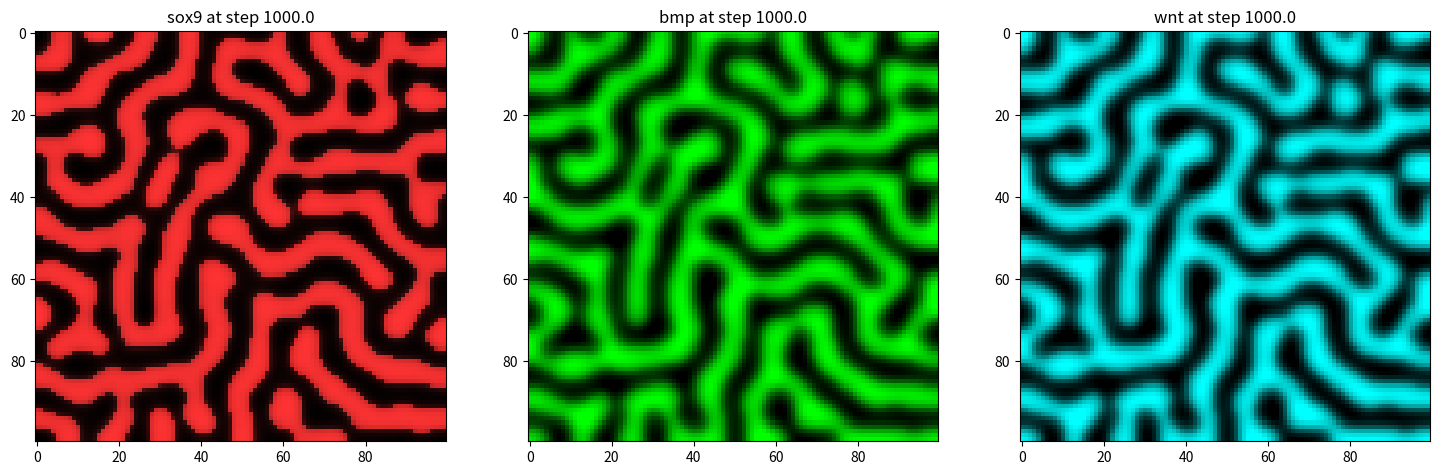

This figure's Python source:
"""
Implements the BSW model from Raspopovic et al. (2014) in a growing square domain.

References:
- Raspopovic, Jelena, et al. "Digit patterning is controlled by a 
  Bmp-Sox9-Wnt Turing network modulated by morphogen gradients." 
  Science 345.6196 (2014): 566-570.
  Parameters: See table ST4 in supplementary information of Raspopovic et al. (2014)
"""

# System modules
import sys

# Installed modules
import numpy as np
import matplotlib.pyplot as plt
from matplotlib.colors import LinearSegmentedColormap

##############
# PARAMETERS #
##############

# Space discretization
nx = 100    # Grid size in x-direction
ny = 100    # Grid size in y-direction
dx = 0.05   # Distance between grid points

# Time discretization
dt = 0.1
totaltime = 1000
time_steps = int(totaltime / dt + 1)

# Model parameters
# Reaction rate parameters
k2 = 1 # Sox9 activation
k3 = 1 # Wnt inhibition of Sox9
k4 = 1.59 # Sox9 inhibition of BMP
k5 = 0.1 # BMP self-inhibition
k7 = 1.27 # Sox9 inhibition of Wnt
k9 = 0.1 # Wnt self-inhibition 
delta = 0 # controls the strength of Sox9 auto-regulation: >0 strong auto-activation, <0 strong self-inhibition, 0 no self-regulation

# "BSW model can form a relatively robust Turing pattern with a difference in
# diffusivity of two and a half (d = 2.5) between Bmp and Wnt." - Raspopovic et al. (2014)
Dwnt = 0.001
Dbmp = 2.5*Dwnt 

# Tissue growth parameters
# Horizontal and vertical growth rates
vi = 0.0  # Question 2
vj = 0.0  # Question 3

# Initial condition parameters for a square tissue domain
# Horizontal: Start on left side of the nx*ny box
Lx0 = nx
max_domain_horizontal = nx # Stop growing once this reached
# Vertical: Start in middle of the nx*ny box
Ly0 = nx
max_domain_vertical = ny # Stop growing once this reached

# Tissue growth type
# 'add' - tissue grows by incorporating new material
# 'stretch' - tissue grows by stretching existing domain values
growth_type = 'stretch' # new addition relative to previous code: 

#############
# FUNCTIONS #
#############

def get_domain_size_horizontal(n):
    """
    Calculate the new horizontal domain size.
    Parameters:
        n (int) - timestep
    
    Global variables:
        nx (int)   - horizontal grid size
        Lx0 (int)  - initial horizontal domain size
        dt (float) - time step
        vi (float) - horizontal growth velocity
    """
    return min( round(Lx0 + dt * vi * n), nx)

def get_domain_size_vertical(n):
    """
    Calculate the new vertical domain size.
    Parameters:
        n (int) - timestep
    
    Global variables:
        ny (int)   - vertical grid size
        Ly0 (int)  - initial vertical domain size
        dt (float) - time step
        vj (float) - vertical growth velocity
    """
    return min( round(Ly0 + dt * vj * n), ny )

# new addition relative to previous code: 
def growth_bilinear_interpolation(input_matrix, old_bounds, new_bounds):
    """
    Use bilinear interpolation to grow the input domain to the new size.
    """ 

    minxO, maxxO, minyO, maxyO = old_bounds
    minxN, maxxN, minyN, maxyN = new_bounds

    xrangeO = maxxO - minxO
    yrangeO = maxyO - minyO

    xrangeN = maxxN - minxN
    yrangeN = maxyN - minyN

    # No growth, no need to calculate
    if ( xrangeO - xrangeN == 0 ) and ( yrangeO - yrangeN == 0 ):
        return(input_matrix)
    
    # Extract tissue values
    inner_matrix = input_matrix[minxO:maxxO, minyO:maxyO]

    # Map new matrix indices to old matrix indices
    new_x = np.linspace(0, 1, xrangeN)
    new_y = np.linspace(0, 1, yrangeN)
    x_idx = new_x * (inner_matrix.shape[0] - 1)
    y_idx = new_y * (inner_matrix.shape[1] - 1)
    x_idx_grid, y_idx_grid = np.meshgrid(x_idx, y_idx, indexing='ij')

    # Vectorized bilinear interpolation
    # Determine surrounding points in old matrix indexing
    # Lower indices
    x0 = np.floor(x_idx_grid).astype(int) 
    y0 = np.floor(y_idx_grid).astype(int)

    # Higher indices, clipped to stay within bounds
    x1 = np.clip(x0 + 1, 0, inner_matrix.shape[0] - 1)
    y1 = np.clip(y0 + 1, 0, inner_matrix.shape[1] - 1)

    # Intermediate points to interpolate on
    xd = x_idx_grid - x0
    yd = y_idx_grid - y0

    # Ia, Ib, Ic, Id are the values at the four corners of the old grid 
    # surrounding each new point.
    Ia = inner_matrix[x0, y0]
    Ib = inner_matrix[x1, y0]
    Ic = inner_matrix[x0, y1]
    Id = inner_matrix[x1, y1]

    # The new values are a weighted average of the four corners, 
    # based on how close each new point is to each corner.
    out_matrix = (Ia * (1 - xd) * (1 - yd) +
                  Ib * xd * (1 - yd) +
                  Ic * (1 - xd) * yd +
                  Id * xd * yd)

    output_matrix = np.zeros_like(input_matrix)
    output_matrix[minxN:maxxN, minyN:maxyN] = out_matrix

    return output_matrix

# new addition relative to previous code: 
def single_step_growth(input_matrix, old_bounds, new_bounds, growth_type = 'add'):
    """
    Wrapper function for choosing growth function.
    """
    
    # Use the symbol \ to break the command into multiple lines for readability
    if (   ( old_bounds[1] - old_bounds[0] ) > ( new_bounds[1] - new_bounds[0] ) \
        or ( old_bounds[3] - old_bounds[2] ) > ( new_bounds[3] - new_bounds[2] ) ):
        
        print("Warning: Domain is shrinking. Growth functions do not support shrinking domain.")
        sys.exit()

    # new addition relative to previous code: 
    if growth_type == 'add': #as it was before
        # Grow by extending tissue domain into rest of matrix
        output_matrix = input_matrix

    elif growth_type == 'stretch':
        # Grow by "stretching" values of old to the new domain size
        output_matrix = growth_bilinear_interpolation(input_matrix, old_bounds, new_bounds)
    
    else:
        print("Undefined growth type defined, choose 'add' or 'stretch':", growth_type)
        print("Defaulting to 'add' growth type.")
        
        output_matrix = input_matrix

    return(output_matrix)


def single_step_RD(sox9, bmp, wnt,                # matrices with variables
                   Dbmp, Dwnt,                    # diffusion coefficients
                   k2, k3, k4, k5, k7, k9, delta, # reaction parameters
                   bounds                         # tissue bounds (minx, maxx, miny, maxy)
                   ):
    """
    Solves a single time step of the reaction-diffusion simulation 
    using explicit forward Euler.
    The diffusion operator (Laplacian) is solved with a 5-point stencil.
    See also: 
    https://en.wikipedia.org/wiki/FTCS_scheme
    https://en.wikipedia.org/wiki/Five-point_stencil
    """
    
    # Get the bounds of the tissue to reduce the area of calculations
    minx, maxx, miny, maxy = bounds

    # DIFFUSION OPERATOR

    # Create a bigger matrix with one extra row and column on each side
    bigL_bmp = np.zeros((bmp.shape[0] + 2, bmp.shape[1] + 2))
    bigL_wnt = np.zeros((wnt.shape[0] + 2, wnt.shape[1] + 2))

    # Implement no-flux boundary condition
    # Fill the domain boundaries with the closest inner value using np.pad
    # -> the gradient is zero -> hence no-flux boundary
    bigL_bmp[minx:maxx+2, miny:maxy+2] = np.pad(bmp[minx:maxx, miny:maxy], 1, mode='edge')
    bigL_wnt[minx:maxx+2, miny:maxy+2] = np.pad(wnt[minx:maxx, miny:maxy], 1, mode='edge')


    # Calculate the Laplacian

    # Create empty matrices for laplacians
    laplacian_bmp = np.zeros_like(bmp)
    laplacian_wnt = np.zeros_like(wnt)  

    # all indices shifted by one to account for extra row and column
    minX = minx + 1
    maxX = maxx + 1     
    minY = miny + 1
    maxY = maxy + 1

    laplacian_bmp[minx:maxx, miny:maxy] = (bigL_bmp[minX+1: maxX+1, minY:maxY] + 
                                           bigL_bmp[minX-1: maxX-1, minY:maxY] + 
                                           bigL_bmp[minX  : maxX  , minY+1:maxY+1] + 
                                           bigL_bmp[minX  : maxX  , minY-1:maxY-1] 
                                           - 4 * bigL_bmp[minX:maxX, minY:maxY])
    
    laplacian_wnt[minx:maxx, miny:maxy] = (bigL_wnt[minX+1: maxX+1, minY:maxY] + 
                                           bigL_wnt[minX-1: maxX-1, minY:maxY] + 
                                           bigL_wnt[minX  : maxX  , minY+1:maxY+1] + 
                                           bigL_wnt[minX  : maxX  , minY-1:maxY-1] 
                                           - 4 * bigL_wnt[minX:maxX, minY:maxY])
    
    # REACTIONS + DIFFUSION
    # Calculate the change in variables in step dt
    dsox9 = np.zeros_like(sox9)
    dbmp  = np.zeros_like(bmp)
    dwnt  = np.zeros_like(wnt)
    
    # Break equations up into multiple lines for readability
    
    # Equation for change in sox9
    dsox9[minx:maxx, miny:maxy] = dt * (k2 * bmp[minx:maxx, miny:maxy] 
                                        - k3 * wnt[minx:maxx, miny:maxy] 
                                        - sox9[minx:maxx, miny:maxy]**3 
                                        + delta * sox9[minx:maxx, miny:maxy]**2)
    
    # Equation for change in bmp
    dbmp[minx:maxx, miny:maxy]  = dt * ((Dbmp / (dx * dx)) * laplacian_bmp[minx:maxx, miny:maxy] 
                                        - k4 * sox9[minx:maxx, miny:maxy] 
                                        - k5 * bmp[minx:maxx, miny:maxy])

    # Equation for change in wnt
    dwnt[minx:maxx, miny:maxy]  = dt * ((Dwnt / (dx * dx)) * laplacian_wnt[minx:maxx, miny:maxy] 
                                        - k7 * sox9[minx:maxx, miny:maxy] 
                                        - k9 * wnt[minx:maxx, miny:maxy])
    
    # Update the variables
    sox9[minx:maxx, miny:maxy] += dsox9[minx:maxx, miny:maxy]
    bmp[minx:maxx, miny:maxy]  += dbmp[minx:maxx, miny:maxy]
    wnt[minx:maxx, miny:maxy]  += dwnt[minx:maxx, miny:maxy]

    return sox9, bmp, wnt


##################
# EXECUTION CODE #
##################

# Check if the simulation parameters respect the FTCS stability criterion.
# See: https://en.wikipedia.org/wiki/FTCS_scheme
if (Dbmp * dt / dx**2) >= 0.25:
    raise ValueError("Stability criterion not met, current value is {}".format(Dbmp * dt / dx**2)) 
else:
    print("Stability criterion met, current value is {}".format(Dbmp * dt / dx**2))


### Define initial condition ###

# Define the initial tissue domain with non-zero values
Lx = get_domain_size_horizontal(0)
Ly = get_domain_size_vertical(0)
Lymin = int(ny/2 - Ly/2)
Lymax = int(ny/2 + Ly/2)

# Allocate matrices for simulation
sox9 = np.zeros((nx, ny))
bmp  = np.zeros((nx, ny))
wnt  = np.zeros((nx, ny))

# Initialize a random value to the tissue domain
sox9[:Lx, Lymin:Lymax] = 0.01 * np.random.randn(Lx, Ly)
bmp[:Lx , Lymin:Lymax] = 0.01 * np.random.randn(Lx, Ly)
wnt[:Lx , Lymin:Lymax] = 0.01 * np.random.randn(Lx, Ly)

# Create tissue mask for plotting tissue domain
plot_mask = np.empty((nx, ny))
plot_mask.fill(np.nan)  
plot_mask[:Lx, Lymin:Lymax] = 1

# Set up plots
fig, (ax1, ax2, ax3) = plt.subplots(1, 3, figsize=(18, 6))

# Define the min and max values for each colormap
sox9_vmin, sox9_vmax = -1.5, 1.5  
bmp_vmin, bmp_vmax = -7.5, 7.5
wnt_vmin, wnt_vmax = -10, 10 

# Define custom colors for plots
colors = [(0, 0, 0), (1, 0.2, 0.2)] 
red_dark_cmap = LinearSegmentedColormap.from_list('black_to_red', colors, N=256)
colors = [(0, 0, 0), (0, 1, 0)] 
green_dark_cmap = LinearSegmentedColormap.from_list('black_to_green', colors, N=256)
colors = [(0, 0, 0), (0, 1, 1)] 
blue_dark_cmap = LinearSegmentedColormap.from_list('black_to_blue', colors, N=256)

### Simulation loop ###

# A simulation step consists of three events:
#   1. A bigger domain is defined if growth occurs
#   2. A growth function is called that implements growth from the old to the new domain size, again if growth occurs
#   3. Reaction and diffusion is simulated on the new domain
# The output is plotted every 100 simulation steps.



for timestep in range(time_steps):

    # Step 1 -- define the new domain size
    old_Lx = Lx
    old_Ly = Ly
    old_Lymin = Lymin
    old_Lymax = Lymax

    # Still room for horizontal growth?
    if not (Lx >= max_domain_horizontal):
        Lx = get_domain_size_horizontal(timestep)
        # Still room for vertical growth? (only done if also room for horizontal growth)
        if not(Ly >= max_domain_vertical):
            Ly = get_domain_size_vertical(timestep)
            Lymin = int(ny/2 - Ly/2)
            Lymax = int(ny/2 + Ly/2)
            
    old_bounds = (0, old_Lx, old_Lymin, old_Lymax)
    new_bounds = (0, Lx, Lymin, Lymax)

    # Step 2 -- grow the tissue
    bmp  = single_step_growth(bmp,  old_bounds, new_bounds)
    sox9 = single_step_growth(sox9, old_bounds, new_bounds)
    wnt  = single_step_growth(wnt,  old_bounds, new_bounds)
        

    # Step 3 -- Simulate reaction and diffusion on the domain
    sox9, bmp, wnt = single_step_RD(sox9, bmp, wnt, 
                                    Dbmp, Dwnt, 
                                    k2, k3, k4, k5, k7, k9, delta,
                                    new_bounds)

    ### Plotting ###
    if timestep == 0:  # Initial plot      

        current_time = timestep*dt

        sox9_plot = ax1.imshow(np.rot90(sox9*plot_mask), cmap=red_dark_cmap, vmin=sox9_vmin, vmax=sox9_vmax)
        ax1.set_title(f'sox9 at step {current_time}')

        bmp_plot = ax2.imshow(np.rot90(bmp*plot_mask), cmap=green_dark_cmap, vmin=bmp_vmin, vmax=bmp_vmax)
        ax2.set_title(f'bmp at step {current_time}')

        wnt_plot = ax3.imshow(np.rot90(wnt*plot_mask), cmap=blue_dark_cmap, vmin=wnt_vmin, vmax=wnt_vmax)
        ax3.set_title(f'wnt at step {current_time}')

        plt.pause(0.01)  # Pause to refresh the plot

    # Update plot every 100 steps    
    if timestep % 100 == 0:

        # Update the plot mask to the new tissue domain
        plot_mask.fill(np.nan) # Just to be sure, reset the mask
        plot_mask[:Lx, Lymin:Lymax] = 1
        
        current_time = timestep*dt
        
        sox9_plot.set_data(np.rot90(sox9*plot_mask))
        ax1.set_title(f'sox9 at step {current_time}')

        bmp_plot.set_data(np.rot90(bmp*plot_mask))
        ax2.set_title(f'bmp at step {current_time}')

        wnt_plot.set_data(np.rot90(wnt*plot_mask))
        ax3.set_title(f'wnt at step {current_time}')

        plt.pause(0.01)  # Pause to refresh the plot

plt.show()
